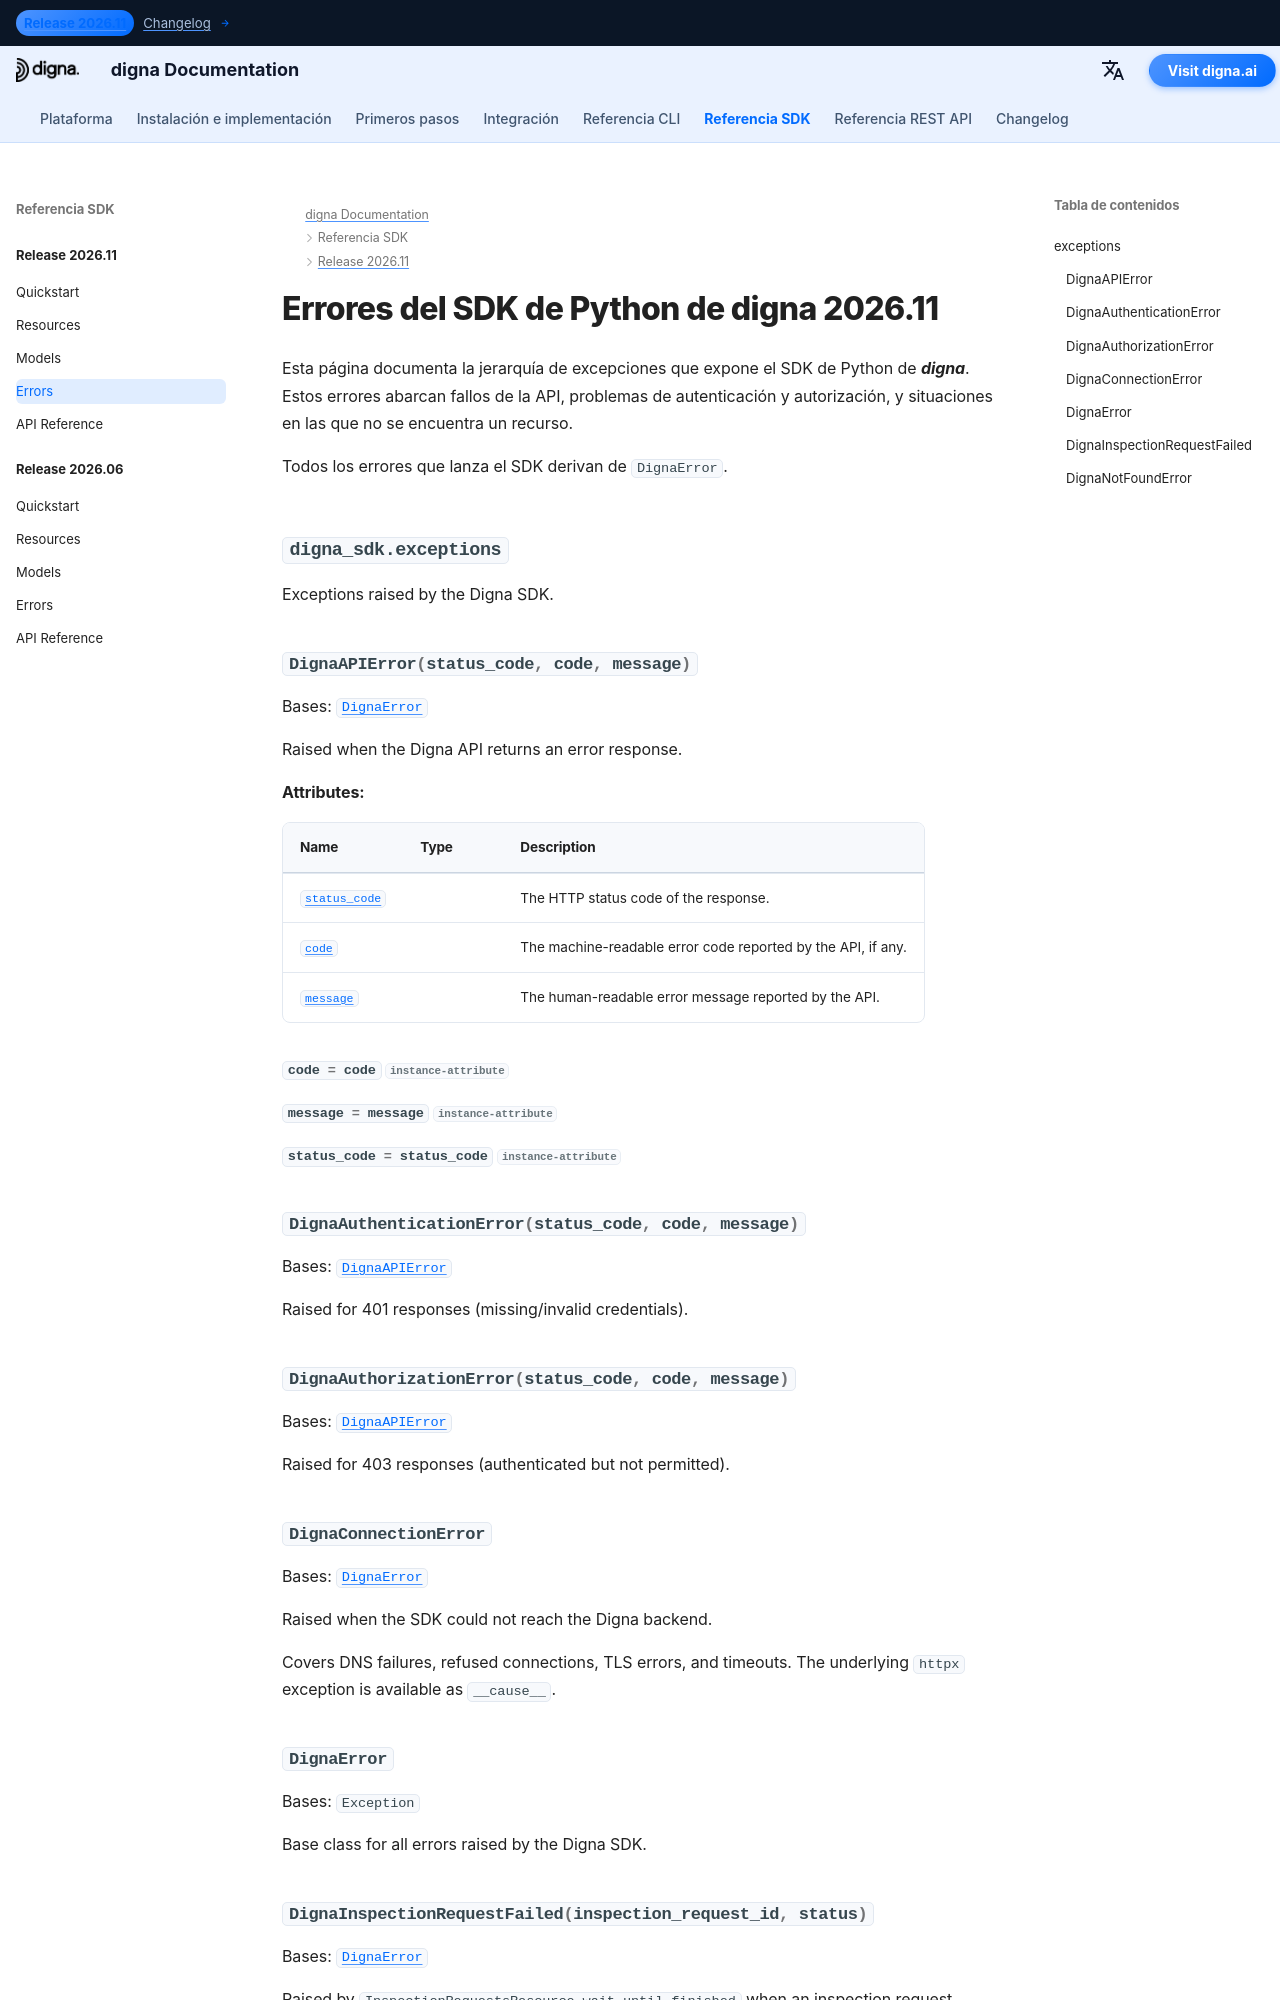

repository: dignaai/digna-docs · page: es/sdk/Release 2026.11/errors/index.html · generator: mkdocs

---
title: Errores del SDK de Python de digna 2026.11 | Documentación de digna
description: Jerarquía de errores del SDK de Python de digna versión 2026.11
image: /assets/logo_square.png
---

# Errores del SDK de Python de digna 2026.11
